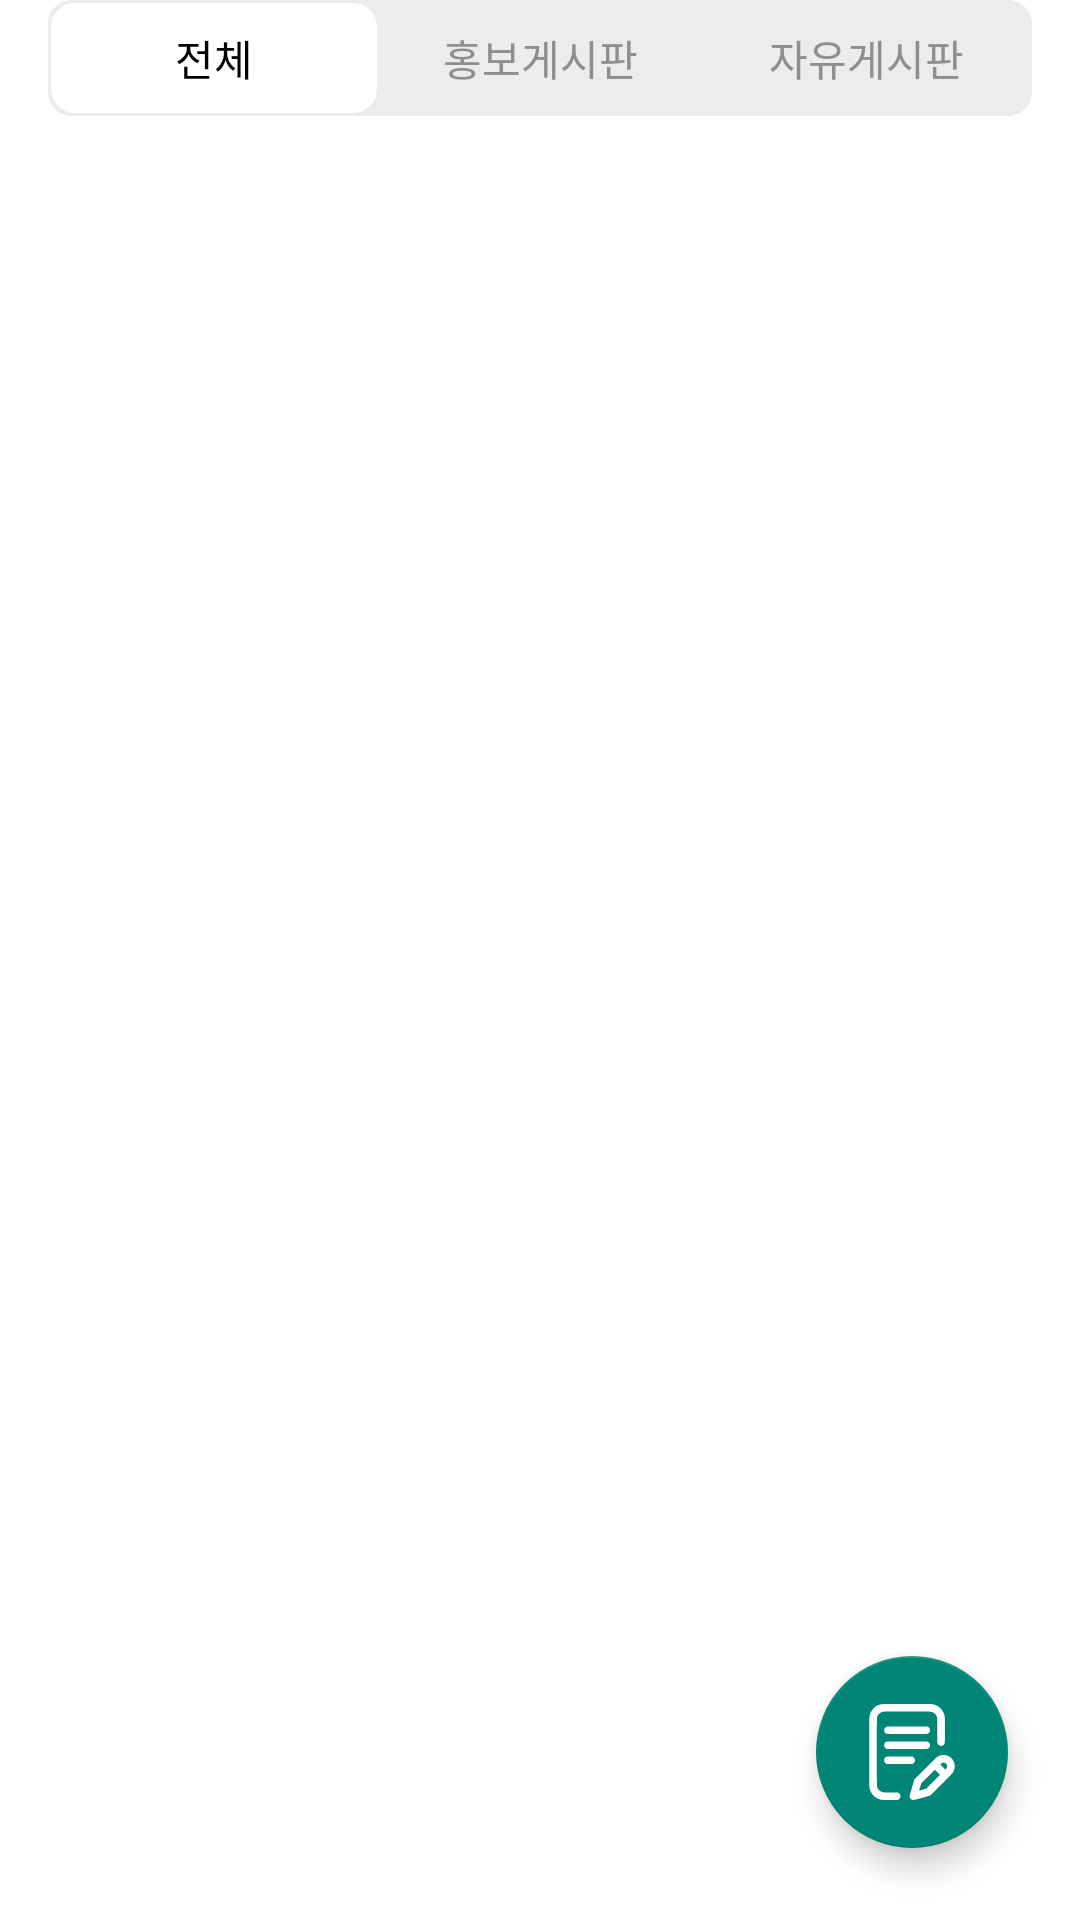

Android layout source for this screen:
<!-- AndroidManifest.xml: application theme Theme.ThePop -->
<!-- res/layout/fragment_community_main.xml -->
<?xml version="1.0" encoding="utf-8"?>
<layout
    xmlns:android="http://schemas.android.com/apk/res/android"
    xmlns:tools="http://schemas.android.com/tools"
    xmlns:app="http://schemas.android.com/apk/res-auto">

    <data>
        <variable
            name="viewModel"
            type="com.thepop.android.ui.community.CommunityViewModel" />
    </data>

    <androidx.constraintlayout.widget.ConstraintLayout
        android:layout_width="match_parent"
        android:layout_height="match_parent"
        tools:context=".ui.community.CommunityMainFragment">

        <androidx.constraintlayout.widget.ConstraintLayout
            android:id="@+id/fixed"
            android:layout_width="match_parent"
            android:layout_height="wrap_content"
            android:layout_marginStart="16dp"
            android:layout_marginEnd="16dp"
            android:paddingBottom="16dp"
            app:layout_constraintTop_toTopOf="parent">
            <RadioGroup
                android:id="@+id/rg_community"
                android:layout_width="match_parent"
                android:layout_height="wrap_content"
                android:orientation="horizontal"
                android:background="@drawable/rb_community_group"
                android:padding="1dp"
                app:layout_constraintTop_toTopOf="parent">
                <RadioButton
                    android:id="@+id/rb_community_all"
                    android:layout_width="0dp"
                    android:layout_height="wrap_content"
                    android:layout_weight="1"
                    android:text="@string/community_tab1"
                    android:paddingVertical="8dp"
                    android:background="@drawable/rb_community"
                    android:textColor="@drawable/rb_community_text"
                    android:gravity="center"
                    android:button="@null"
                    android:checked="true">
                </RadioButton>
                <RadioButton
                    android:id="@+id/rb_community_ad"
                    android:layout_width="0dp"
                    android:layout_height="wrap_content"
                    android:text="@string/community_tab2"
                    android:paddingVertical="8dp"
                    android:layout_weight="1"
                    android:gravity="center"
                    android:background="@drawable/rb_community"
                    android:textColor="@drawable/rb_community_text"
                    android:button="@null">
                </RadioButton>
                <RadioButton
                    android:id="@+id/rb_community_user"
                    android:layout_width="0dp"
                    android:layout_height="wrap_content"
                    android:text="@string/community_tab3"
                    android:paddingVertical="8dp"
                    android:layout_weight="1"
                    android:gravity="center"
                    android:background="@drawable/rb_community"
                    android:textColor="@drawable/rb_community_text"
                    android:button="@null">
                </RadioButton>
                
            </RadioGroup>
        </androidx.constraintlayout.widget.ConstraintLayout>

        <androidx.recyclerview.widget.RecyclerView
            android:id="@+id/rv_community_post"
            android:layout_width="match_parent"
            android:layout_height="wrap_content"
            android:paddingBottom="56dp"
            app:layout_constraintTop_toBottomOf="@+id/fixed">
        </androidx.recyclerview.widget.RecyclerView>

        <com.google.android.material.floatingactionbutton.FloatingActionButton
            android:id="@+id/fab_community"
            android:layout_width="wrap_content"
            android:layout_height="wrap_content"
            android:layout_marginEnd="24dp"
            android:layout_marginBottom="24dp"
            android:src="@drawable/vi_write_community"
            android:scaleType="center"
            app:maxImageSize="32dp"
            app:fabCustomSize="64dp"
            app:layout_constraintBottom_toBottomOf="parent"
            app:layout_constraintEnd_toEndOf="parent">
        </com.google.android.material.floatingactionbutton.FloatingActionButton>


    </androidx.constraintlayout.widget.ConstraintLayout>
</layout>
<!-- resources referenced by this layout -->
<resources>
  <!-- drawable rb_community (drawable) -->
  <?xml version="1.0" encoding="utf-8"?>
  <selector xmlns:android="http://schemas.android.com/apk/res/android">
  	<item android:state_checked="true">
  		<shape android:shape="rectangle">
  			<solid android:color="@color/white" />
  			<corners android:radius="8dp" />
  		</shape>
  	</item>
  	<item android:state_checked="false">
  		<shape android:shape="rectangle">
  			<solid android:color="#ECECEC" />
  			<corners android:radius="8dp" />
  		</shape>
  	</item>
  </selector>
  <!-- drawable rb_community_group (drawable) -->
  <?xml version="1.0" encoding="utf-8"?>
  <shape xmlns:android="http://schemas.android.com/apk/res/android"
  	android:shape="rectangle">
  	<solid android:color="#ECECEC" />
  	<corners android:radius="8dp" />
  </shape>
  <!-- drawable rb_community_text (drawable) -->
  <?xml version="1.0" encoding="utf-8"?>
  <selector xmlns:android="http://schemas.android.com/apk/res/android">
  	<item android:state_checked="true" android:color="@color/black"/>
  	<item android:state_checked="false" android:color="#8E8E8E"/>
  </selector>
  <!-- drawable vi_write_community: vector/xml drawable (drawable, 2297 chars, omitted) -->
  <string name="community_tab1">전체</string>
  <string name="community_tab2">홍보게시판</string>
  <string name="community_tab3">자유게시판</string>
  <style name="Theme.ThePop" parent="Base.Theme.ThePop" />
  <color name="white">#FFFFFF</color>
  <color name="black">#000000</color>
  <style name="Base.Theme.ThePop" parent="Theme.AppCompat.DayNight.NoActionBar">
          <item name="android:textViewStyle">@style/PretendardFontStyle</item>
          <item name="android:colorBackground">@color/white</item>
          <item name="color">@color/black</item>
      </style>
  <style name="PretendardFontStyle">
          <item name="android:fontFamily">@font/pretendard_medium</item>
      </style>
</resources>
